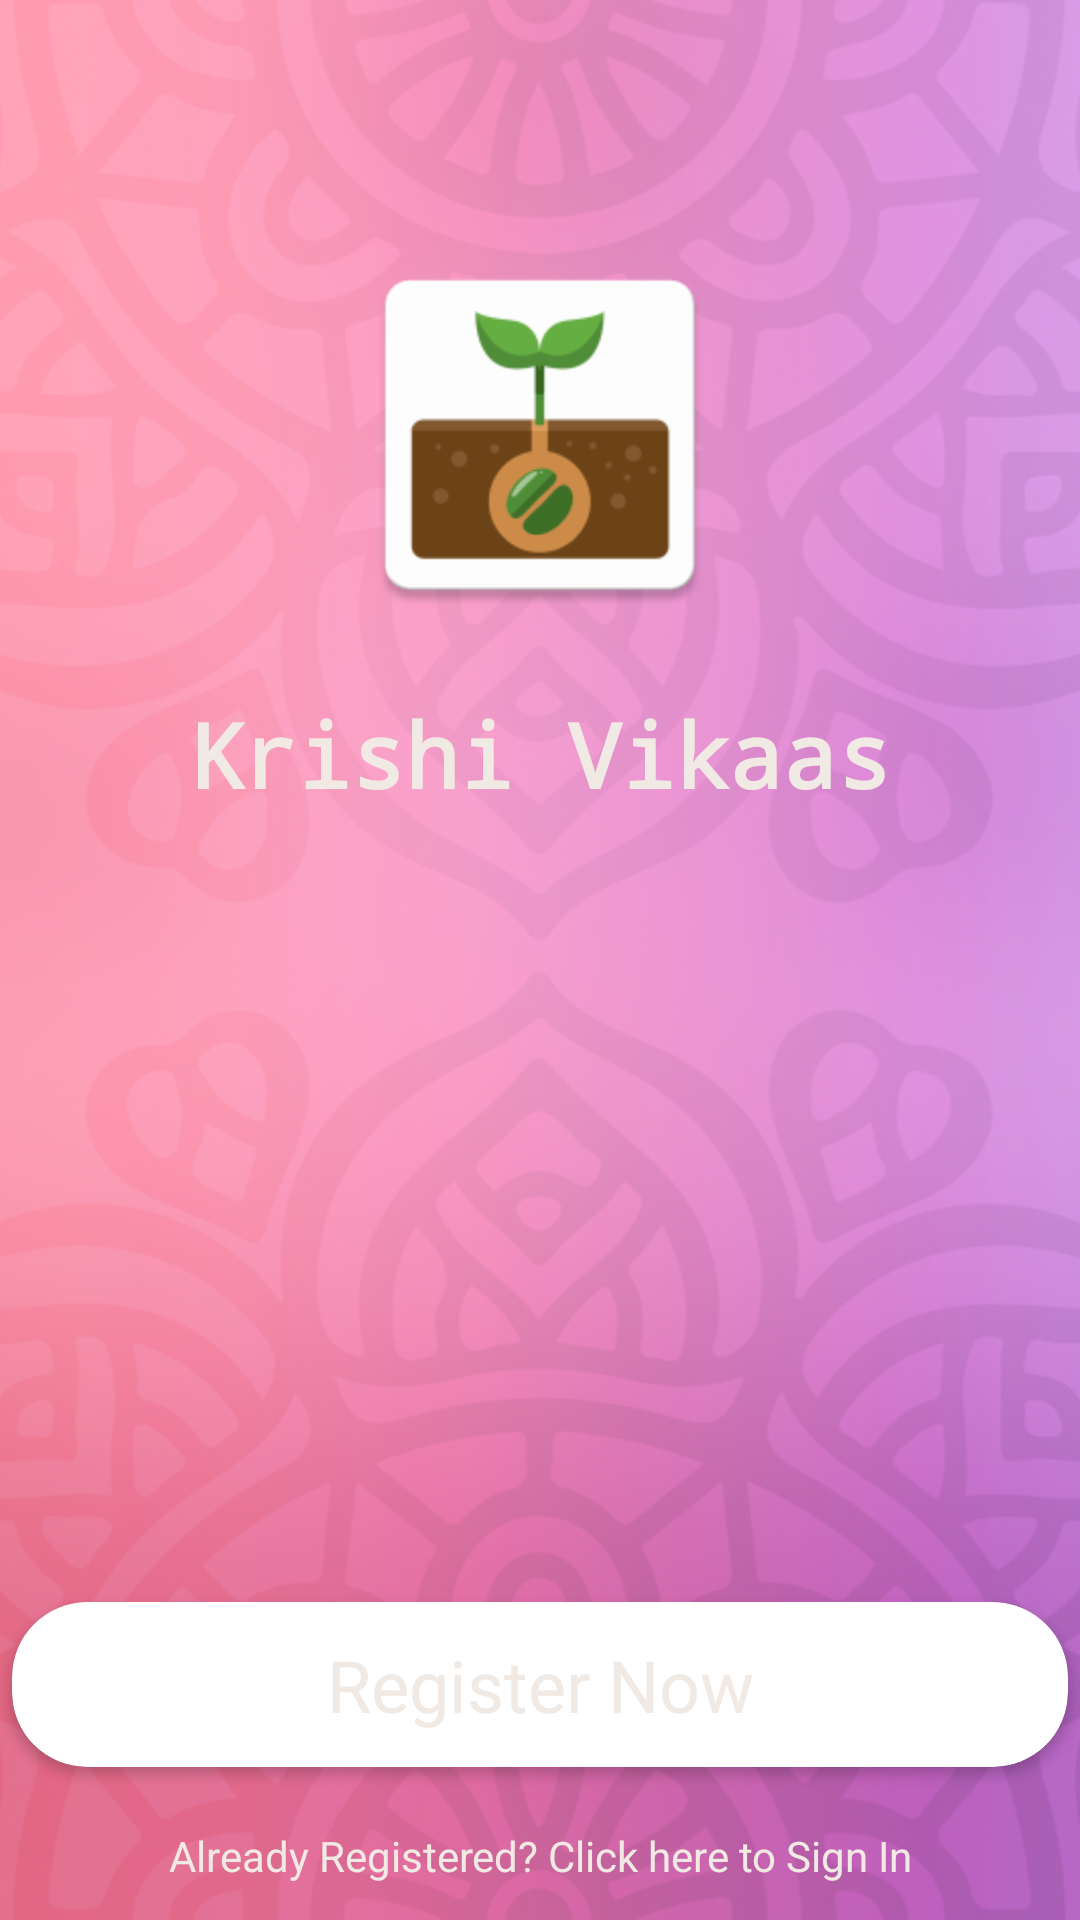

Produce the Android XML layout that renders to this screen, including the resource entries it uses.
<!-- AndroidManifest.xml: application theme AppTheme -->
<!-- res/layout/activity_splash.xml -->
<?xml version="1.0" encoding="utf-8"?>
<RelativeLayout xmlns:android="http://schemas.android.com/apk/res/android"
    xmlns:app="http://schemas.android.com/apk/res-auto"
    xmlns:tools="http://schemas.android.com/tools"
    android:layout_width="match_parent"
    android:layout_height="match_parent"
    android:background="@drawable/splash_bg"
    tools:context="com.akshay.crop_app.services.SplashService"
    android:weightSum="1">

    <ImageView
        android:layout_width="130dp"
        android:layout_height="130dp"
        android:id="@+id/imageView"
        android:layout_marginTop="80dp"
        android:background="@drawable/ic_launcher"
        android:layout_alignParentTop="true"
        android:layout_centerHorizontal="true" />

    <TextView
        android:id="@+id/textView4"
        android:layout_width="wrap_content"
        android:layout_height="wrap_content"
        android:text="@string/app_name"
        android:textAppearance="?android:attr/textAppearanceMedium"
        android:textColor="@color/offwhile"
        android:textSize="30sp"
        android:textStyle="bold"
        android:typeface="monospace"
        android:layout_marginTop="21dp"
        android:layout_below="@+id/imageView"
        android:layout_centerHorizontal="true" />

    <android.support.v7.widget.CardView
        android:layout_width="match_parent"
        android:layout_height="55dp"
        android:id="@+id/signup"
        app:cardCornerRadius="25dp"
        android:elevation="4dp"
        android:background="@color/offwhile"
        android:layout_marginBottom="20dp"
        android:layout_marginLeft="4dp"
        android:layout_marginRight="4dp"
        android:layout_above="@+id/textView5"
        android:layout_centerHorizontal="true">


        <TextView
            android:id="@+id/textView6"
            android:layout_width="match_parent"
            android:layout_height="wrap_content"
            android:layout_gravity="center"
            android:layout_margin="10dp"
            android:text="Register Now"
            android:textAlignment="center"
            android:textColor="@color/offwhile"
            android:textSize="24sp" />

    </android.support.v7.widget.CardView>

    <TextView
        android:layout_width="match_parent"
        android:layout_height="20dp"
        android:textColor="@color/offwhile"
        android:textAlignment="center"
        android:text="Already Registered? Click here to Sign In"
        android:id="@+id/textView5"
        android:layout_alignParentBottom="true"
        android:layout_alignParentStart="true"
        android:layout_marginBottom="11dp" />

</RelativeLayout>
<!-- resources referenced by this layout -->
<resources>
  <color name="offwhile">#F1E9E3</color>
  <!-- drawable ic_launcher: png bitmap (drawable, 6645 bytes) -->
  <!-- drawable splash_bg: png bitmap (drawable, 337352 bytes) -->
  <string name="app_name">Krishi Vikaas</string>
  <style name="AppTheme" parent="Theme.AppCompat.Light.DarkActionBar">
          
          <item name="colorPrimary">@color/colorPrimary</item>
          <item name="colorPrimaryDark">@color/colorPrimaryDark</item>
          <item name="colorAccent">@color/colorAccent</item>
          <item name="android:windowBackground">@color/windowBackground</item>
          <item name="android:navigationBarColor">@color/statusBarColor</item>
          <item name="android:statusBarColor">@color/statusBarColor</item>
  
      </style>
  <color name="colorPrimary">#d05990</color>
  <color name="colorPrimaryDark">#ba5388</color>
  <color name="colorAccent">#FFCD00</color>
  <color name="windowBackground">#fff</color>
  <color name="statusBarColor">#bc5389</color>
</resources>
